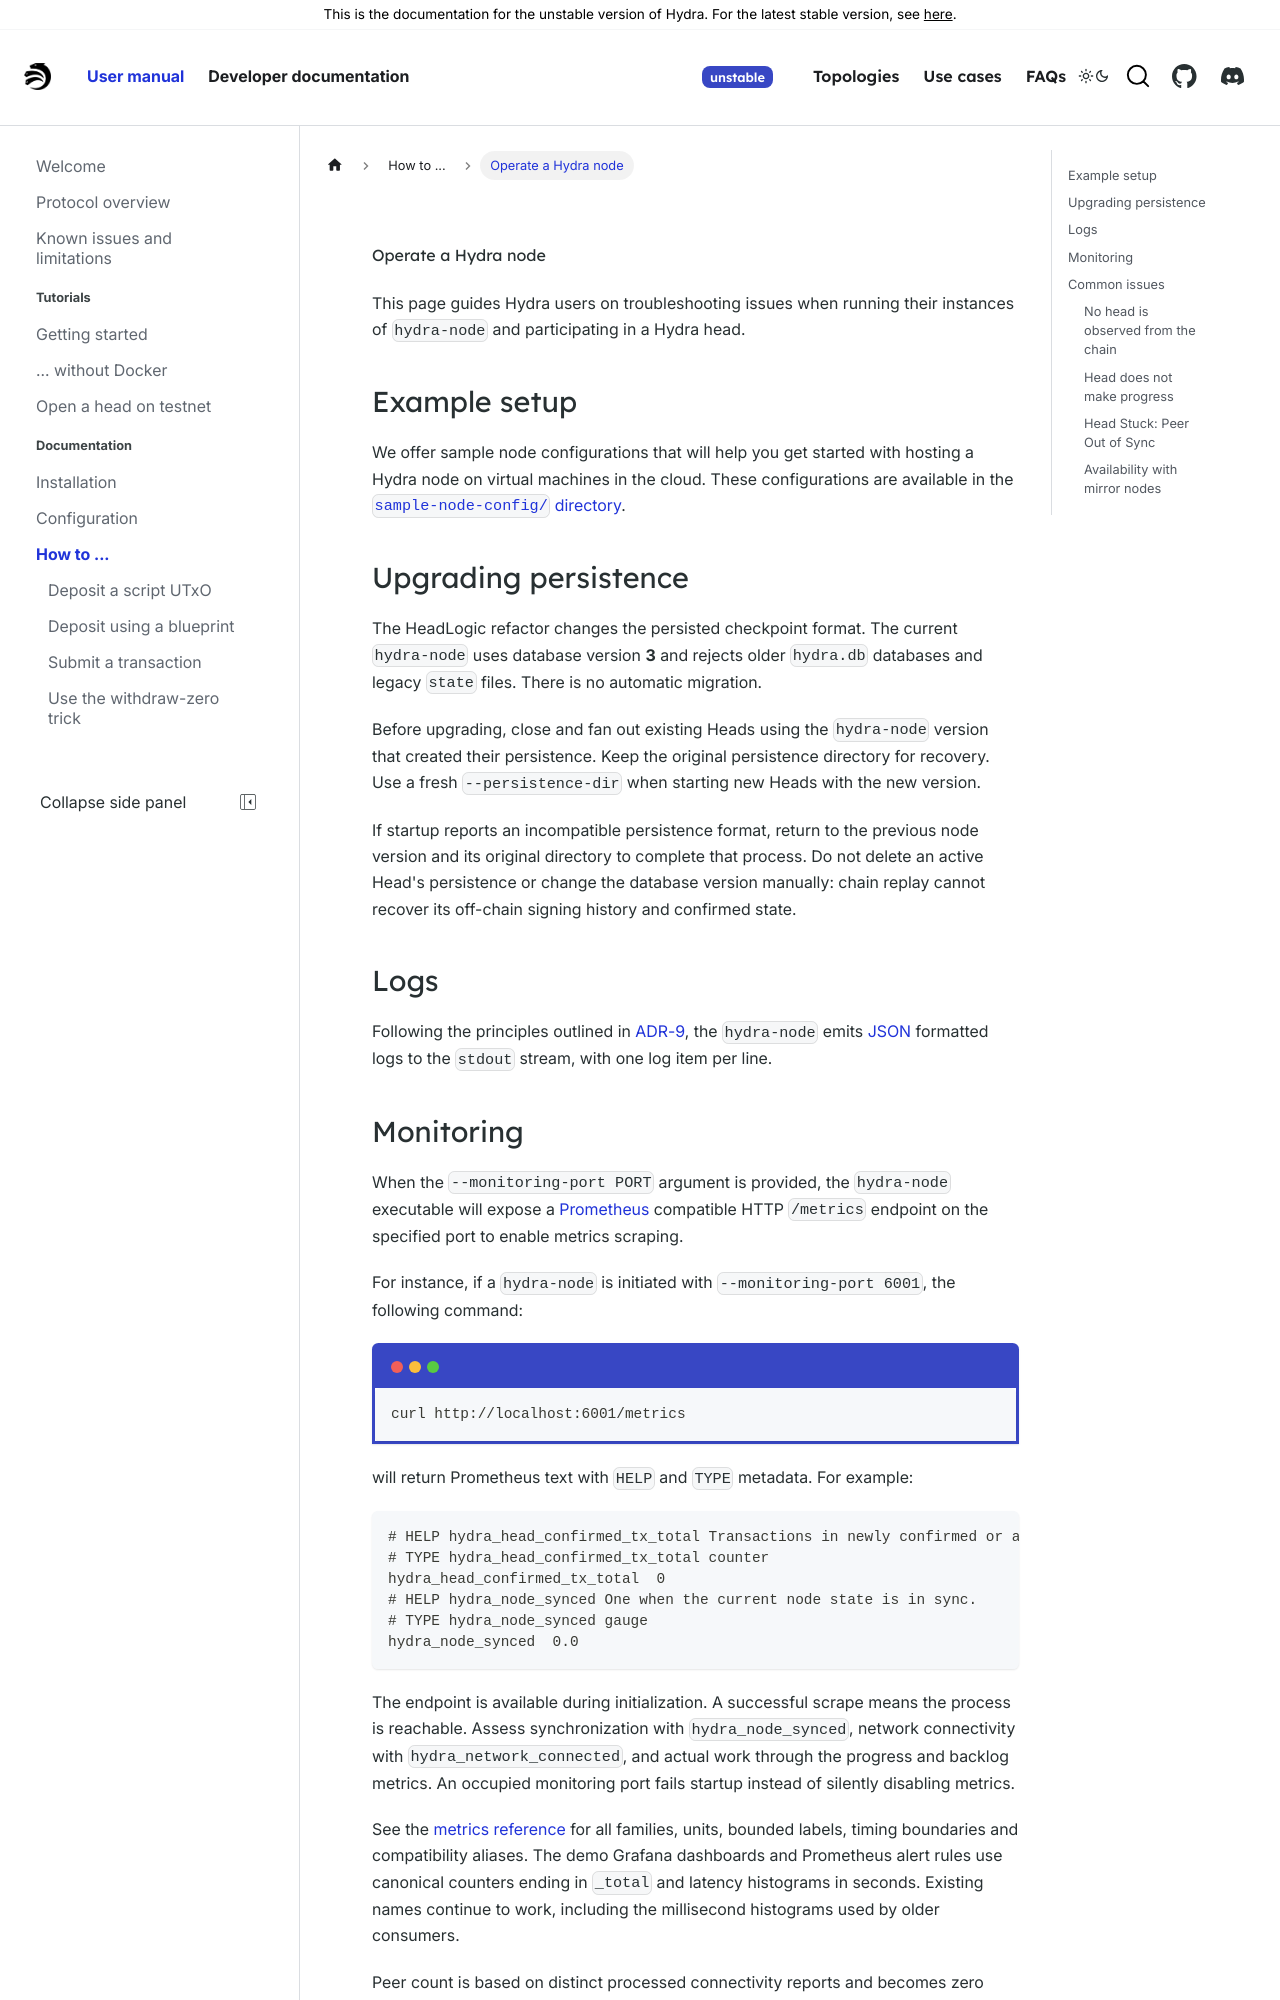

repository: cardano-scaling/hydra · page: head-protocol/unstable/docs/how-to/operating-hydra.html · generator: docusaurus

---
sidebar_position: 7
---

# Operate a Hydra node

```mdx-code-block
import TerminalWindow from '@site/src/components/TerminalWindow';
```

This page guides Hydra users on troubleshooting issues when running their instances of `hydra-node` and participating in a Hydra head.

## Example setup

We offer sample node configurations that will help you get started with hosting a Hydra node on virtual machines in the cloud. These configurations are available in the [`sample-node-config/` directory](https://github.com/cardano-scaling/hydra/tree/master/sample-node-config/).


## Upgrading persistence

The HeadLogic refactor changes the persisted checkpoint format. The current
`hydra-node` uses database version **3** and rejects older `hydra.db` databases
and legacy `state` files. There is no automatic migration.

Before upgrading, close and fan out existing Heads using the `hydra-node`
version that created their persistence. Keep the original persistence directory
for recovery. Use a fresh `--persistence-dir` when starting new Heads with the
new version.

If startup reports an incompatible persistence format, return to the previous
node version and its original directory to complete that process. Do not delete
an active Head's persistence or change the database version manually: chain
replay cannot recover its off-chain signing history and confirmed state.

## Logs

Following the principles outlined in [ADR-9](/adr/9), the `hydra-node` emits [JSON](https://json.org) formatted logs to the `stdout` stream, with one log item per line.
